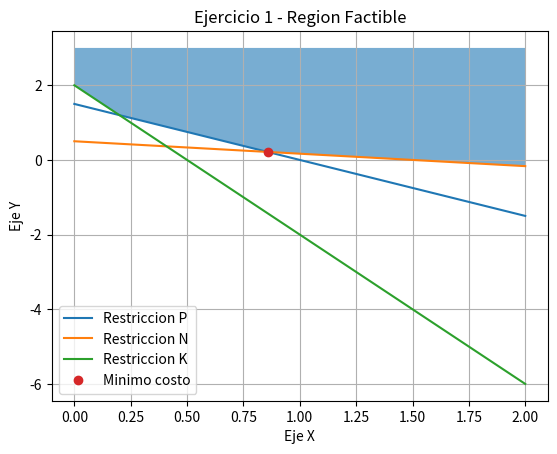

The matplotlib source for this figure:
from matplotlib import pyplot as plt
from scipy.optimize import linprog
import numpy as np

R_izq = np.array([
    [-3,-2],
    [-1,-3],
    [-8,-2]
],dtype="float")
R_der = np.array([-3,-1.5,-4],dtype="float")
Z = np.array([10,8],dtype="float")

res = linprog(Z,R_izq,R_der)
print("          EJERCICIO 1\n")
print(f"Se deben comprar {res.x[0]}kg de T1 y {res.x[1]}kg de T2 con tal de minimizar el costo total a {res.fun}\n\n")

print("El gráfico saldrá a continuación:\n")
x = np.linspace(0,2,1000)
y = [(3-3*x)/2,(1.5-x)/3,(4-8*x)/2]
fig,ax = plt.subplots()
ax.plot(x,y[0],label="Restriccion P")
ax.plot(x,y[1],label="Restriccion N")
ax.plot(x,y[2],label="Restriccion K")
ax.plot(res.x[0],res.x[1],'o',label="Minimo costo")
ax.fill_between(x,np.maximum(y[0],np.maximum(y[1],y[2])),3,alpha=0.6)
ax.set_xlabel("Eje X")
ax.set_ylabel("Eje Y")
ax.set_title("Ejercicio 1 - Region Factible")
ax.grid()
ax.legend()
plt.show()